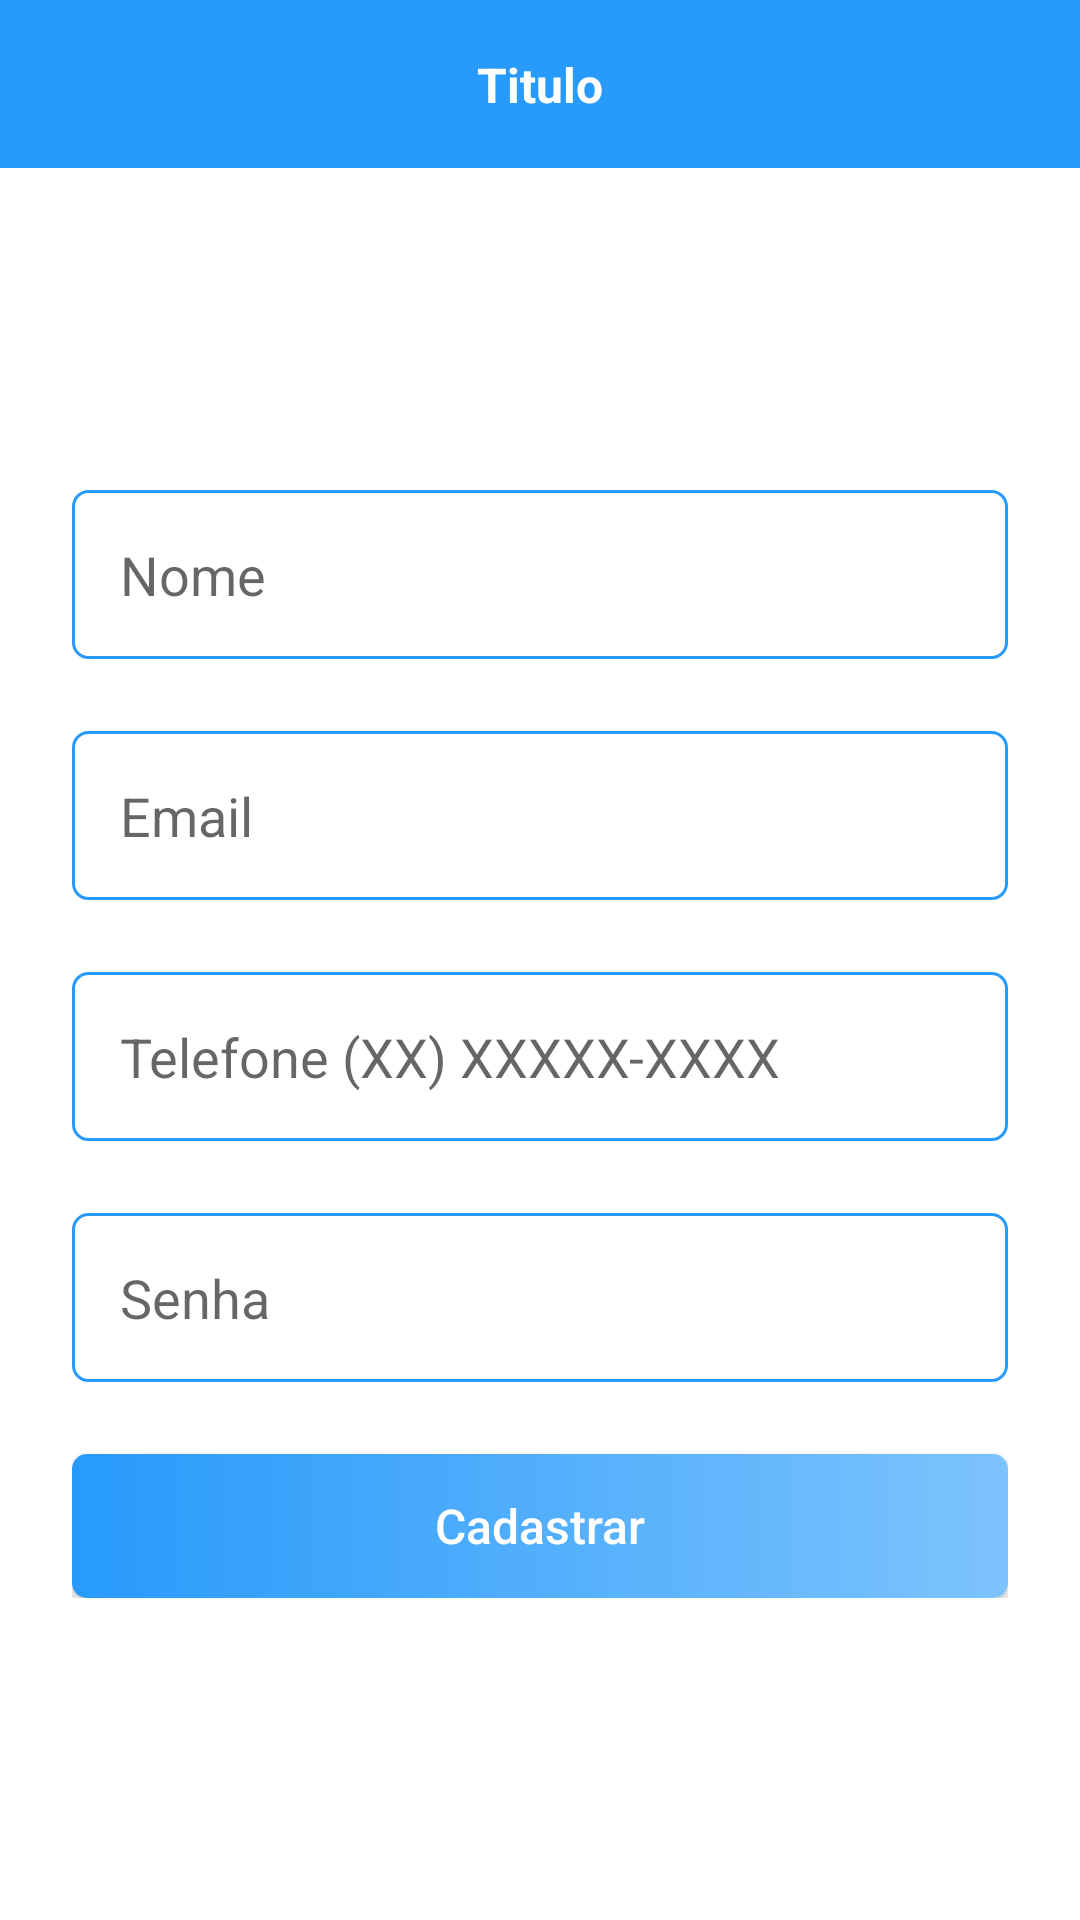

This screen was rendered from an Android layout file. Write that file and the resources it references.
<!-- AndroidManifest.xml: application theme Theme.CasaPorTemporada -->
<!-- res/layout/activity_criar_conta.xml -->
<?xml version="1.0" encoding="utf-8"?>
<androidx.constraintlayout.widget.ConstraintLayout xmlns:android="http://schemas.android.com/apk/res/android"
    xmlns:app="http://schemas.android.com/apk/res-auto"
    xmlns:tools="http://schemas.android.com/tools"
    android:layout_width="match_parent"
    android:layout_height="match_parent"
    tools:context=".activity.authentication.CriarContaActivity">

    <ScrollView
        android:id="@+id/scrollView2"
        android:layout_width="match_parent"
        android:layout_height="match_parent"
        android:fillViewport="true"
        app:layout_constraintEnd_toEndOf="parent"
        app:layout_constraintStart_toStartOf="parent"
        app:layout_constraintTop_toTopOf="parent">

        <androidx.constraintlayout.widget.ConstraintLayout
            android:layout_width="match_parent"
            android:layout_height="match_parent">

            <include
                android:id="@+id/include"
                layout="@layout/toolbar_voltar"
                app:layout_constraintStart_toStartOf="parent"
                app:layout_constraintTop_toTopOf="parent" />


            <LinearLayout
                android:layout_width="match_parent"
                android:layout_height="wrap_content"
                android:gravity="center"
                android:orientation="vertical"
                android:padding="24dp"
                app:layout_constraintBottom_toBottomOf="parent"
                app:layout_constraintEnd_toEndOf="parent"
                app:layout_constraintStart_toStartOf="parent"
                app:layout_constraintTop_toBottomOf="@+id/include">


                <EditText
                    android:id="@+id/text_criar_conta_nome"
                    android:layout_width="match_parent"
                    android:layout_height="wrap_content"
                    android:background="@drawable/bg_edit"
                    android:hint="Nome"
                    android:inputType="text"
                    android:padding="16dp" />

                <EditText
                    android:id="@+id/text_criar_conta_email"
                    android:layout_width="match_parent"
                    android:layout_height="wrap_content"
                    android:layout_marginTop="24dp"
                    android:background="@drawable/bg_edit"
                    android:hint="Email"
                    android:inputType="textEmailAddress"
                    android:padding="16dp" />

                <EditText
                    android:id="@+id/text_criar_conta_telefone"
                    android:layout_width="match_parent"
                    android:layout_height="wrap_content"
                    android:layout_marginTop="24dp"
                    android:background="@drawable/bg_edit"
                    android:hint="Telefone (XX) XXXXX-XXXX"
                    android:inputType="phone"
                    android:maxLength="13"
                    android:padding="16dp" />

                <EditText
                    android:id="@+id/text_criar_conta_senha"
                    android:layout_width="match_parent"
                    android:layout_height="wrap_content"
                    android:layout_marginTop="24dp"
                    android:background="@drawable/bg_edit"
                    android:hint="Senha"
                    android:inputType="textPassword"
                    android:padding="16dp" />

                <androidx.appcompat.widget.AppCompatButton
                    android:id="@+id/btn_criar_conta_enviar"
                    android:layout_width="match_parent"
                    android:layout_height="match_parent"
                    android:layout_marginTop="24dp"
                    android:background="@drawable/bg_btn"
                    android:onClick="validaDados"
                    android:text="Cadastrar"
                    android:textAllCaps="false"
                    android:textColor="@android:color/white"
                    android:textSize="16dp" />

                <ProgressBar
                    android:id="@+id/progressBar"
                    android:layout_width="wrap_content"
                    android:layout_height="wrap_content"
                    android:layout_marginTop="16dp"
                    android:indeterminateTint="@color/azuL_padrao"
                    android:visibility="gone"
                    tools:visibility="visible" />


            </LinearLayout>


        </androidx.constraintlayout.widget.ConstraintLayout>

    </ScrollView>

</androidx.constraintlayout.widget.ConstraintLayout>
<!-- res/layout/toolbar_voltar.xml (included above) -->
<?xml version="1.0" encoding="utf-8"?>

<androidx.constraintlayout.widget.ConstraintLayout xmlns:android="http://schemas.android.com/apk/res/android"
    xmlns:app="http://schemas.android.com/apk/res-auto"
    xmlns:tools="http://schemas.android.com/tools"
    android:background="@color/azuL_padrao"
    android:layout_width="match_parent"
    android:layout_height="?actionBarSize">

    <ImageButton
        android:id="@+id/ib_voltar"
        android:layout_width="wrap_content"
        android:layout_height="wrap_content"
        android:background="@android:color/transparent"
        android:padding="16dp"

        android:src="@drawable/ic_voltar_branco"
        app:layout_constraintStart_toStartOf="parent"
        app:layout_constraintTop_toTopOf="parent" />

    <TextView
        android:id="@+id/text_titulo_toolbar"
        android:layout_width="wrap_content"
        android:layout_height="wrap_content"
        tools:text="Titulo"
        android:textColor="@color/white"
        android:textSize="16dp"
        android:textStyle="bold"
        app:layout_constraintBottom_toBottomOf="parent"
        app:layout_constraintEnd_toEndOf="parent"
        app:layout_constraintStart_toStartOf="parent"
        app:layout_constraintTop_toTopOf="parent" />










</androidx.constraintlayout.widget.ConstraintLayout>
<!-- resources referenced by this layout -->
<resources>
  <color name="azuL_padrao">#279AFB</color>
  <color name="white">#FFFFFFFF</color>
  <!-- drawable bg_btn (drawable) -->
  <?xml version="1.0" encoding="utf-8"?>
  
  <shape xmlns:android="http://schemas.android.com/apk/res/android"
      android:shape="rectangle">
  
  
      <gradient android:startColor="#279AFB" android:endColor="#7DC3FD"/>
      <corners android:radius="5dp"/>
  
  </shape>
  <!-- drawable bg_edit (drawable) -->
  <?xml version="1.0" encoding="utf-8"?>
  
  <shape xmlns:android="http://schemas.android.com/apk/res/android"
      android:shape="rectangle">
  
      <stroke android:width="1dp" android:color="#279AFB"/>
      <corners android:radius="5dp"/>
  
  </shape>
  <style name="Theme.CasaPorTemporada" parent="Theme.MaterialComponents.DayNight.NoActionBar">
          
          <item name="colorPrimary">@color/purple_500</item>
          <item name="colorPrimaryVariant">@color/azuL_padrao</item>
          <item name="colorOnPrimary">@color/white</item>
          
          <item name="colorSecondary">@color/teal_200</item>
          <item name="colorSecondaryVariant">@color/teal_700</item>
          <item name="colorOnSecondary">@color/black</item>
          
  
          <item name="android:statusBarColor" tools:targetApi="l">?attr/colorPrimaryVariant</item>
  
          
      </style>
  <color name="purple_500">#FF6200EE</color>
  <color name="teal_200">#FF03DAC5</color>
  <color name="teal_700">#FF018786</color>
  <color name="black">#FF000000</color>
</resources>
